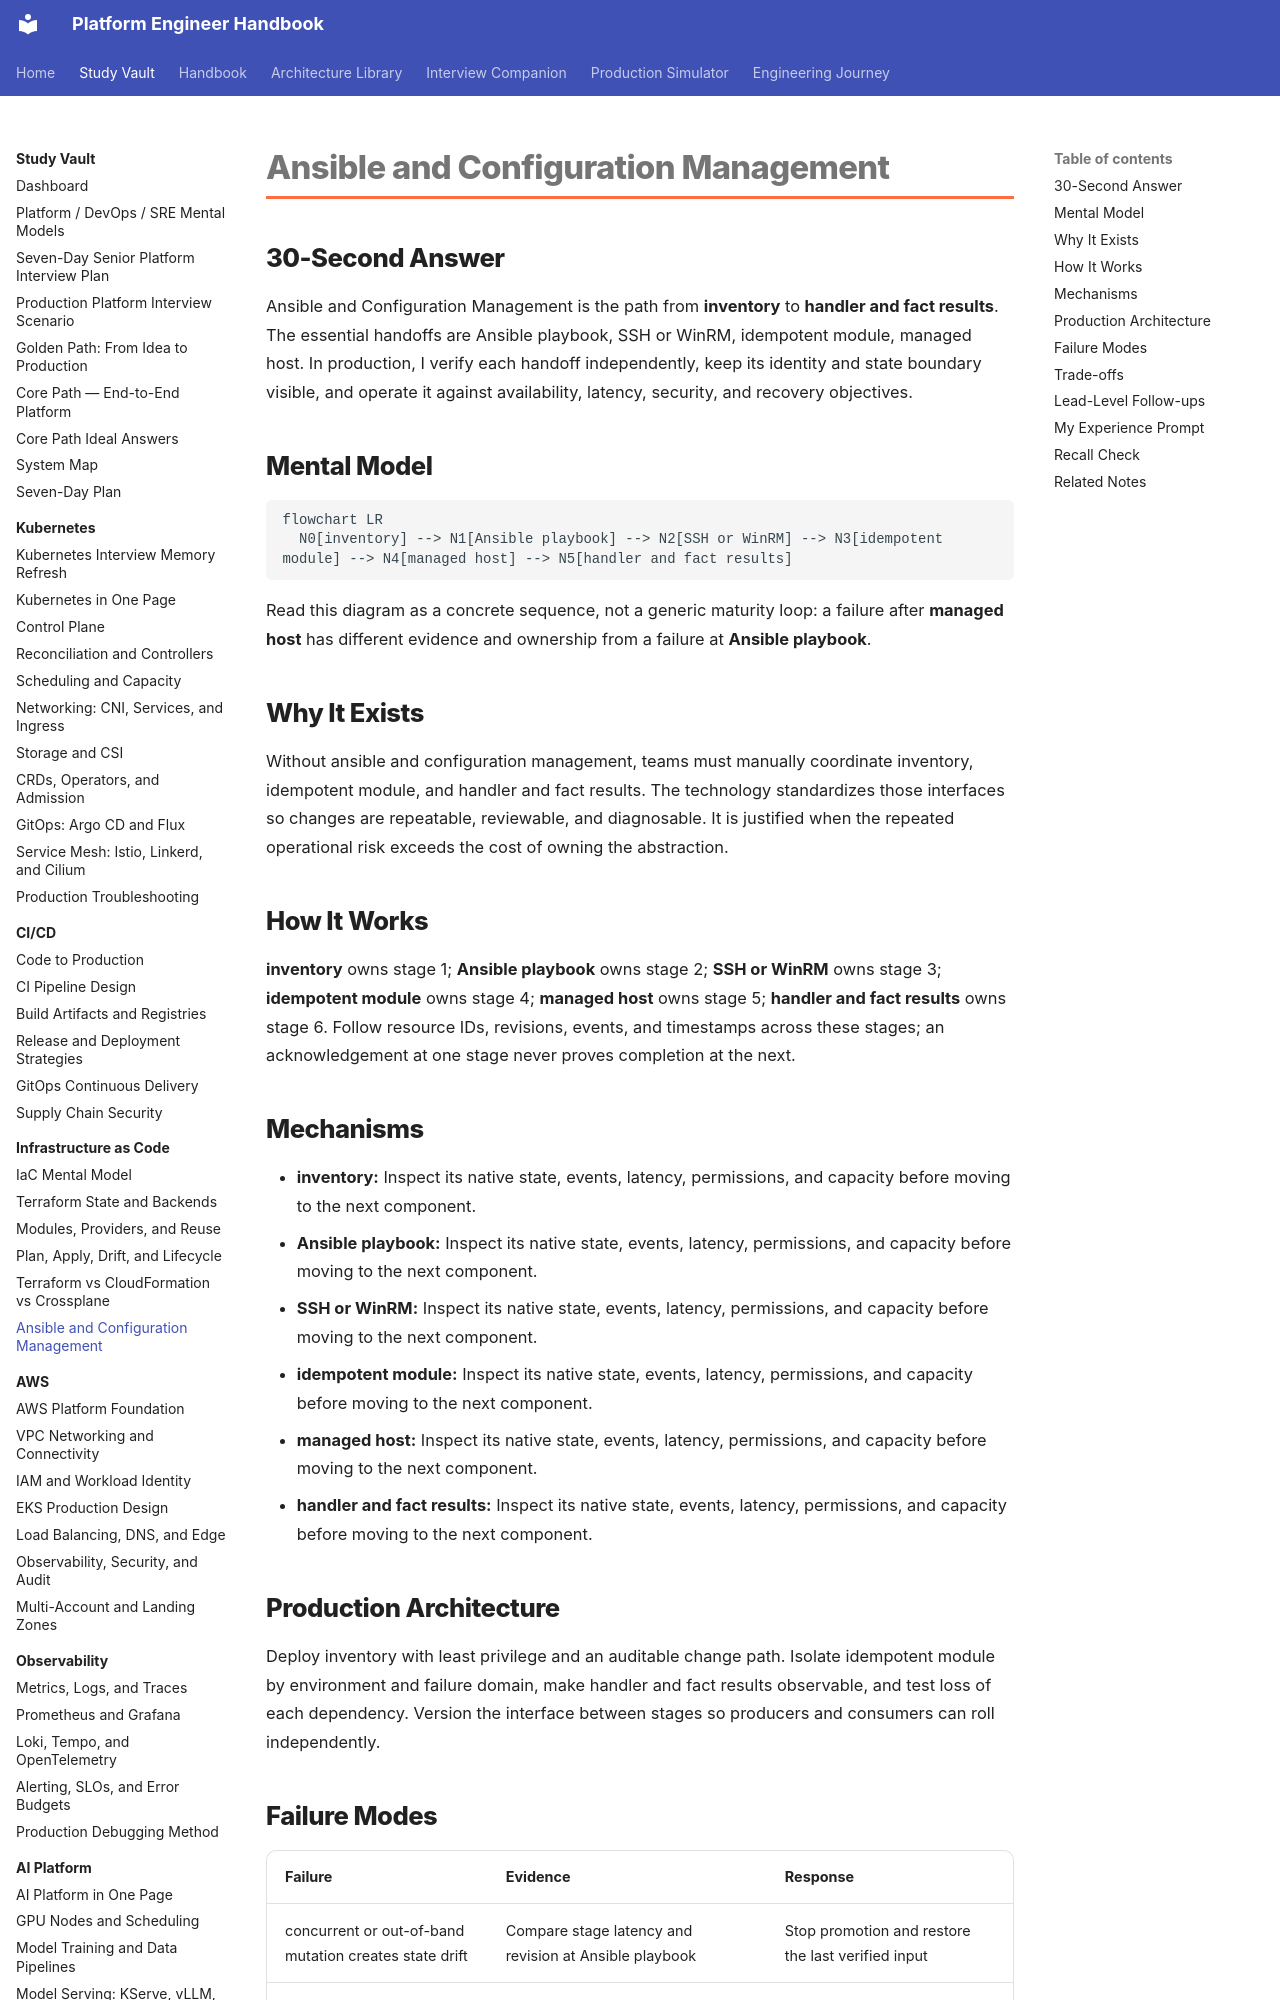

repository: m1mohamad/devops-sre-prep · page: study/iac/06-ansible-and-configuration-management/index.html · generator: mkdocs

---
title: Ansible and Configuration Management
tags: [iac, platform-engineering]
aliases: [Ansible and Configuration Management study note]
---

# Ansible and Configuration Management

## 30-Second Answer

Ansible and Configuration Management is the path from **inventory** to **handler and fact results**. The essential handoffs are Ansible playbook, SSH or WinRM, idempotent module, managed host. In production, I verify each handoff independently, keep its identity and state boundary visible, and operate it against availability, latency, security, and recovery objectives.

## Mental Model

```mermaid
flowchart LR
  N0[inventory] --> N1[Ansible playbook] --> N2[SSH or WinRM] --> N3[idempotent module] --> N4[managed host] --> N5[handler and fact results]
```

Read this diagram as a concrete sequence, not a generic maturity loop: a failure after **managed host** has different evidence and ownership from a failure at **Ansible playbook**.

## Why It Exists

Without ansible and configuration management, teams must manually coordinate inventory, idempotent module, and handler and fact results. The technology standardizes those interfaces so changes are repeatable, reviewable, and diagnosable. It is justified when the repeated operational risk exceeds the cost of owning the abstraction.

## How It Works

**inventory** owns stage 1; **Ansible playbook** owns stage 2; **SSH or WinRM** owns stage 3; **idempotent module** owns stage 4; **managed host** owns stage 5; **handler and fact results** owns stage 6. Follow resource IDs, revisions, events, and timestamps across these stages; an acknowledgement at one stage never proves completion at the next.
